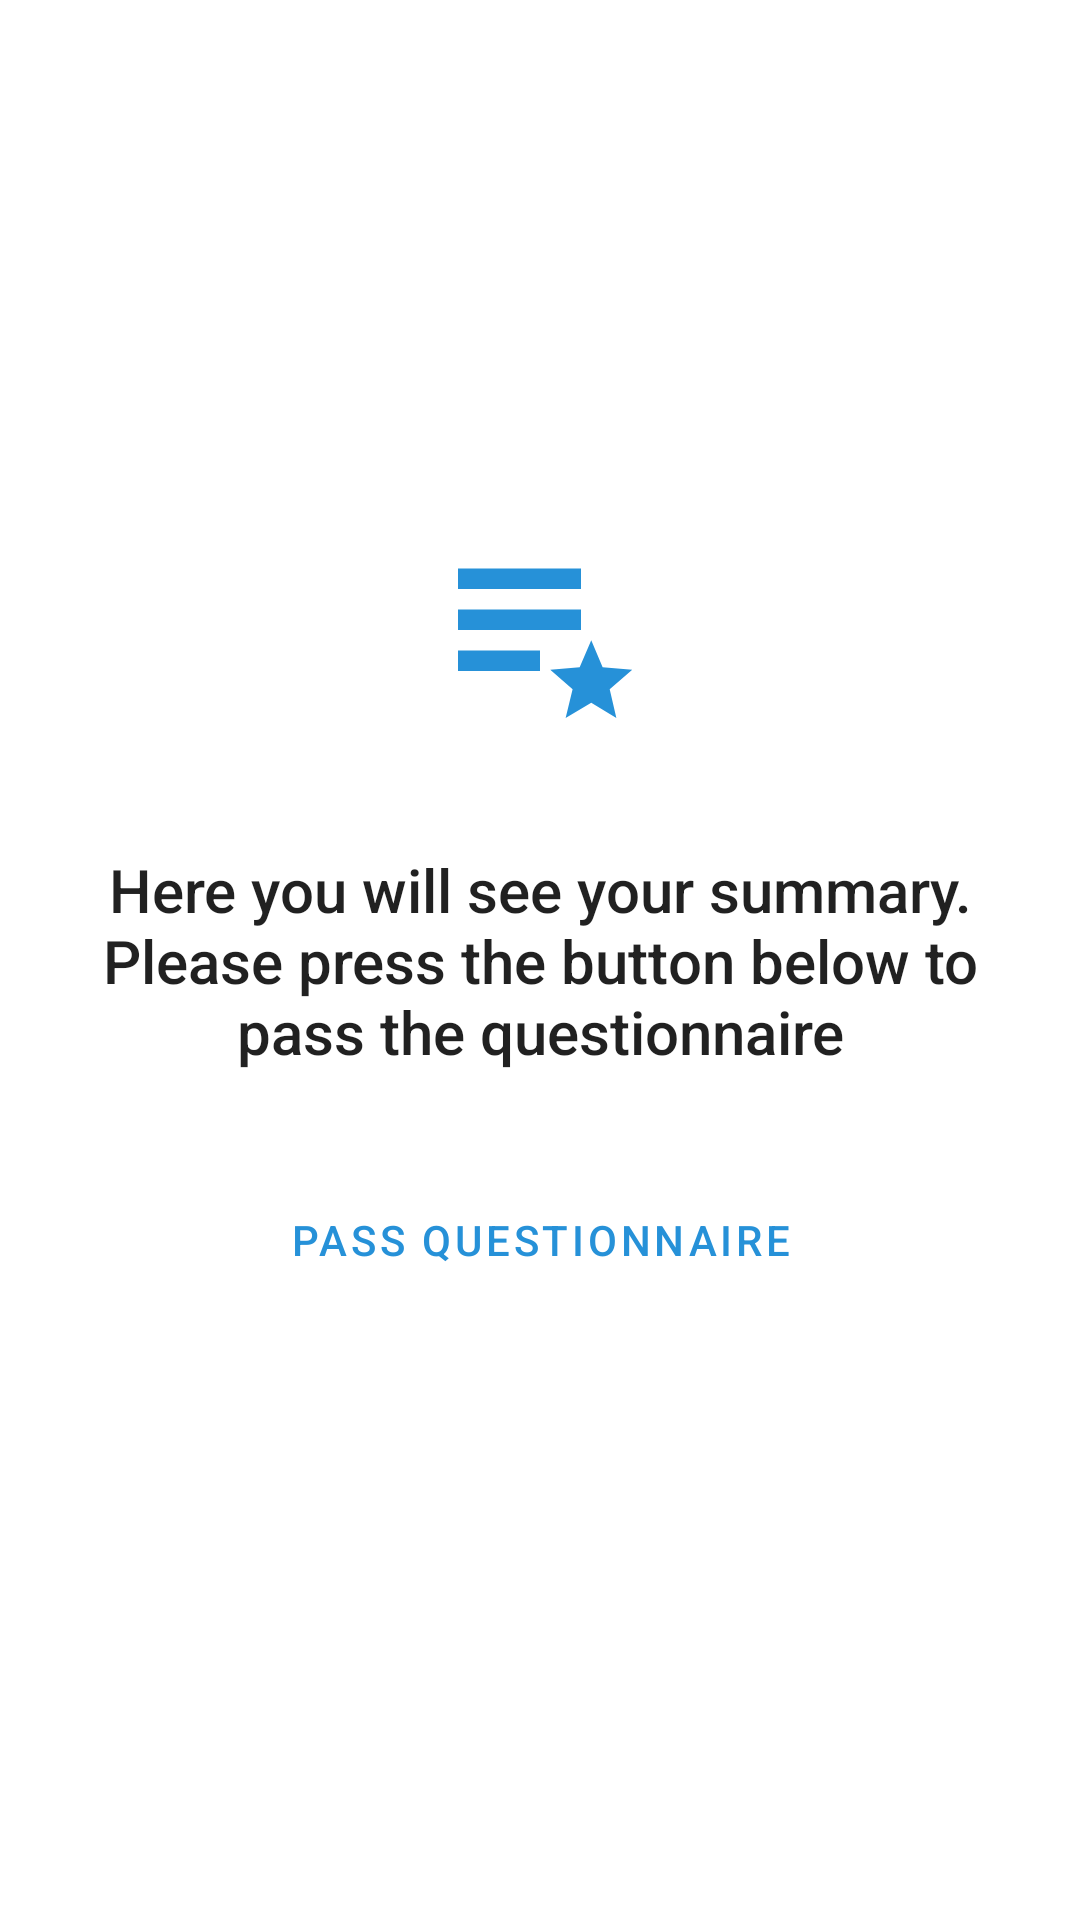

Layout XML and referenced resources for this Android screen:
<!-- AndroidManifest.xml: application theme AppTheme -->
<!-- res/layout/summary_placeholder.xml -->
<?xml version="1.0" encoding="utf-8"?>
<androidx.constraintlayout.widget.ConstraintLayout xmlns:android="http://schemas.android.com/apk/res/android"
    xmlns:app="http://schemas.android.com/apk/res-auto"
    xmlns:tools="http://schemas.android.com/tools"
    android:layout_width="match_parent"
    android:layout_height="match_parent">

    <ImageView
        android:id="@+id/summary_list_icon"
        android:layout_width="82dp"
        android:layout_height="82dp"
        android:layout_margin="32dp"
        android:contentDescription="@string/summary"
        android:src="@drawable/ic_summary_list"
        android:tint="@color/colorPrimary"
        app:layout_constraintBottom_toTopOf="@id/no_summary_description"
        app:layout_constraintEnd_toEndOf="@id/no_summary_description"
        app:layout_constraintStart_toStartOf="@id/no_summary_description" />

    <TextView
        android:id="@+id/no_summary_description"
        style="@style/TextAppearance.AppCompat.Title"
        android:layout_width="match_parent"
        android:layout_height="wrap_content"
        android:layout_margin="32dp"
        android:layout_marginBottom="8dp"
        android:gravity="center"
        android:text="@string/no_summary_description"
        app:layout_constraintBottom_toBottomOf="parent"
        app:layout_constraintTop_toTopOf="parent"
        tools:layout_editor_absoluteX="32dp" />

    <com.google.android.material.button.MaterialButton
        android:id="@+id/summary_pass_questionnaire_btn"
        style="@style/Widget.MaterialComponents.Button.TextButton"
        android:layout_width="wrap_content"
        android:layout_height="wrap_content"
        android:layout_margin="32dp"
        android:text="@string/summary_pass_questionnaire_btn"
        app:layout_constraintEnd_toEndOf="@+id/no_summary_description"
        app:layout_constraintStart_toStartOf="@+id/no_summary_description"
        app:layout_constraintTop_toBottomOf="@id/no_summary_description" />

</androidx.constraintlayout.widget.ConstraintLayout>
<!-- resources referenced by this layout -->
<resources>
  <color name="colorPrimary">#2691D8</color>
  <!-- drawable ic_summary_list (drawable) -->
  <?xml version="1.0" encoding="utf-8"?>
  <vector xmlns:android="http://schemas.android.com/apk/res/android"
      android:width="24dp"
      android:height="24dp"
      android:viewportWidth="24"
      android:viewportHeight="24">
      <path
          android:fillColor="#000"
          android:pathData="M17,19.09L19.45,20.58L18.8,17.77L21,15.89L18.11,15.64L17,13L15.87,15.64L13,15.89L15.18,17.77L14.5,20.58L17,19.09M4,14H12V16H4V14M4,6H16V8H4V6M4,10H16V12H4V10Z" />
  </vector>
  <string name="no_summary_description">Here you will see your summary.\nPlease press the button below to pass the questionnaire</string>
  <string name="summary">Summary</string>
  <string name="summary_pass_questionnaire_btn">Pass questionnaire</string>
  <style name="AppTheme" parent="Theme.MaterialComponents.Light.NoActionBar">
          
          <item name="colorPrimary">@color/colorPrimary</item>
          <item name="colorPrimaryDark">@color/colorPrimaryDark</item>
          <item name="colorAccent">@color/colorAccent</item>
      </style>
  <color name="colorPrimaryDark">#0D3A8B</color>
  <color name="colorAccent">#138BCA</color>
</resources>
